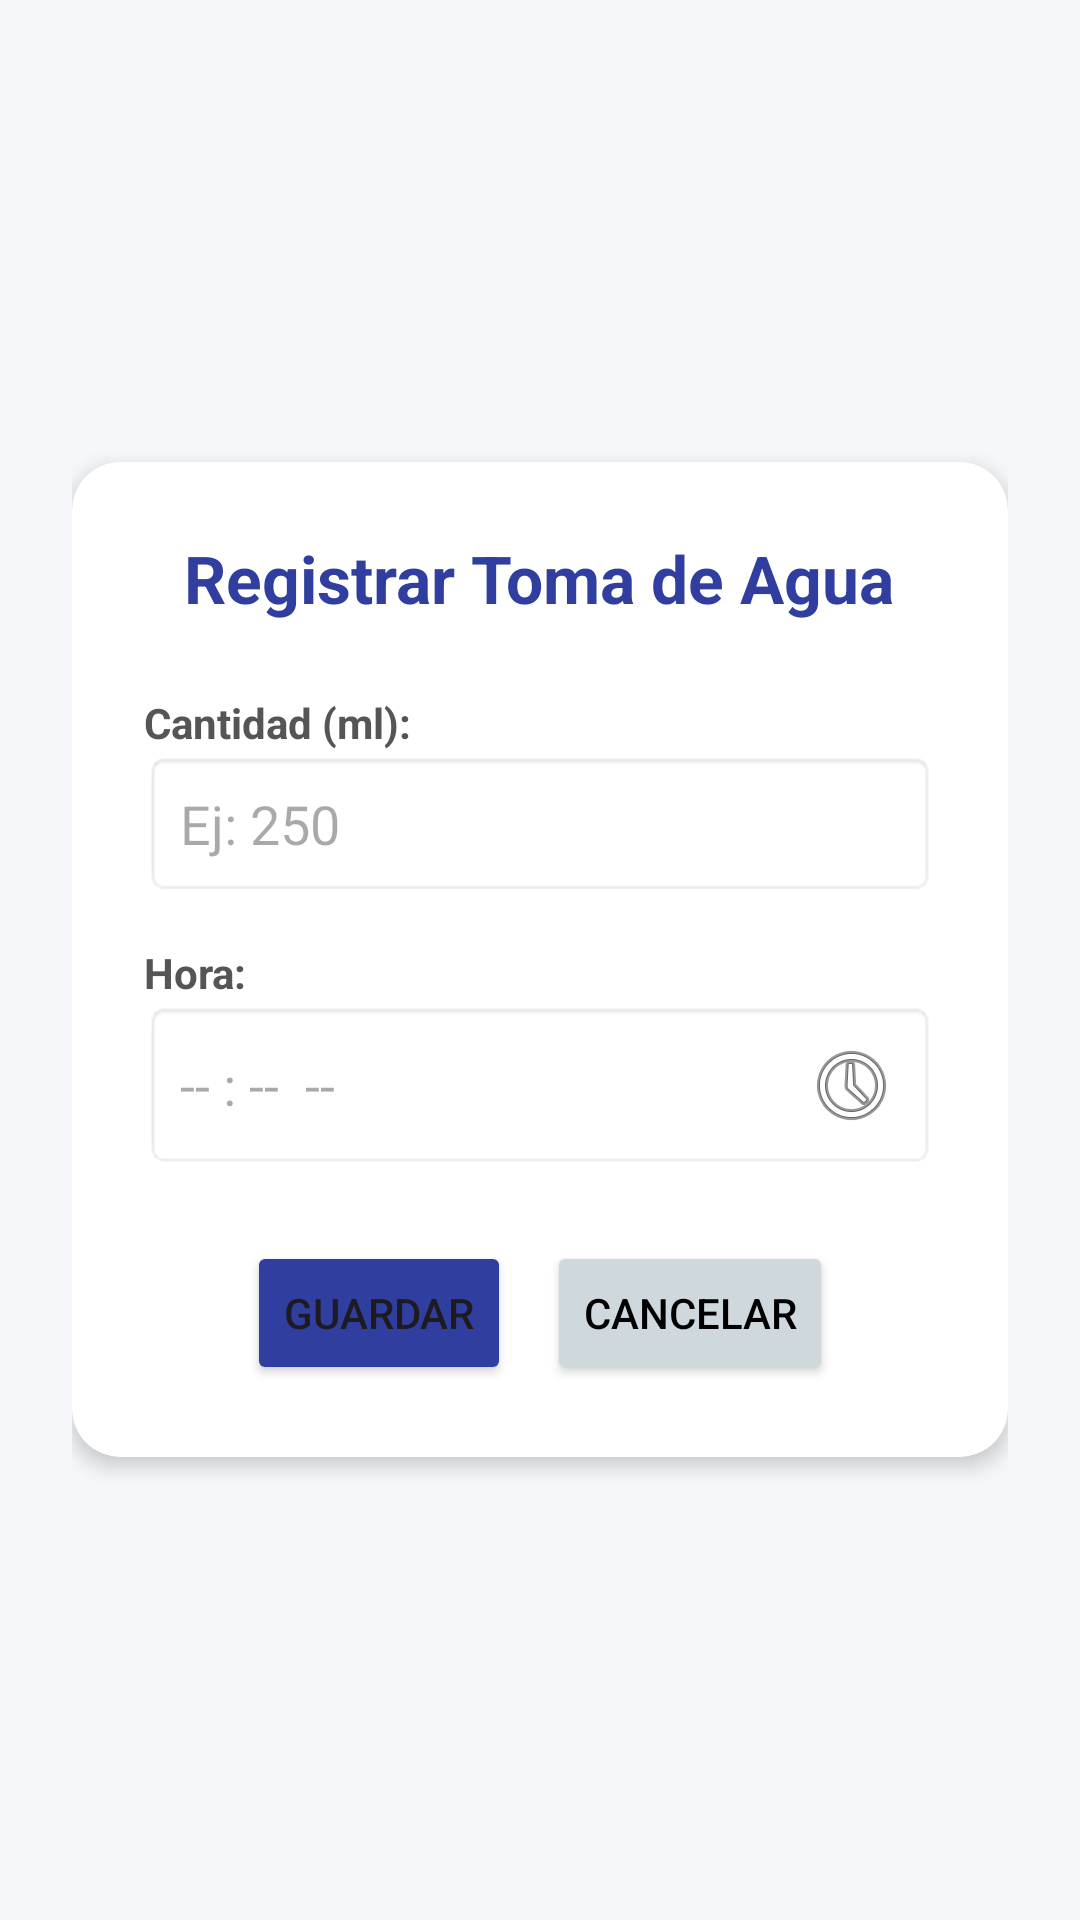

The Android layout XML behind this screen, and the referenced resources:
<!-- AndroidManifest.xml: application theme Theme.ProyectoPoo -->
<!-- res/layout/activity_registrar_toma_agua.xml -->
<?xml version="1.0" encoding="utf-8"?>
<LinearLayout xmlns:android="http://schemas.android.com/apk/res/android"
    xmlns:app="http://schemas.android.com/apk/res-auto"
    xmlns:tools="http://schemas.android.com/tools"
    android:layout_width="match_parent"
    android:layout_height="match_parent"
    android:orientation="vertical"
    android:padding="24dp"
    android:background="#F5F7FA"
    android:gravity="center_vertical"
    tools:context=".actividades.RegistrarActivityTomaAgua"
    >

    <androidx.cardview.widget.CardView
        android:layout_width="match_parent"
        android:layout_height="wrap_content"
        app:cardCornerRadius="16dp"
        app:cardElevation="4dp"
        android:padding="20dp">

        <LinearLayout
            android:layout_width="match_parent"
            android:layout_height="wrap_content"
            android:orientation="vertical"
            android:padding="24dp">

            <TextView
                android:layout_width="wrap_content"
                android:layout_height="wrap_content"
                android:text="Registrar Toma de Agua"
                android:textColor="#303F9F"
                android:textSize="22sp"
                android:textStyle="bold"
                android:layout_gravity="center"
                android:layout_marginBottom="24dp"/>

            <TextView
                android:layout_width="wrap_content"
                android:layout_height="wrap_content"
                android:text="Cantidad (ml):"
                android:textStyle="bold"
                android:textColor="#555555"/>

            <EditText
                android:id="@+id/inputCantidadAgua"
                android:layout_width="match_parent"
                android:layout_height="wrap_content"
                android:inputType="number"
                android:hint="Ej: 250"
                android:background="@android:drawable/editbox_background_normal"
                android:padding="12dp"
                android:layout_marginBottom="16dp"/>

            <TextView
                android:layout_width="wrap_content"
                android:layout_height="wrap_content"
                android:text="Hora:"
                android:textStyle="bold"
                android:textColor="#555555"/>

            <EditText
                android:id="@+id/inputHora"
                android:layout_width="match_parent"
                android:layout_height="wrap_content"
                android:hint="-- : --  --"
                android:focusable="false"
                android:clickable="true"
                android:background="@android:drawable/editbox_background_normal"
                android:drawableEnd="@android:drawable/ic_menu_recent_history"
                android:padding="12dp"
                android:layout_marginBottom="24dp"/>

            <LinearLayout
                android:layout_width="match_parent"
                android:layout_height="wrap_content"
                android:gravity="center">

                <Button
                    android:id="@+id/btnGuardarIngesta"
                    android:layout_width="wrap_content"
                    android:layout_height="wrap_content"
                    android:text="Guardar"
                    android:backgroundTint="#303F9F"
                    android:layout_marginEnd="12dp"/>

                <Button
                    android:id="@+id/btnCancelarIngesta"
                    android:layout_width="wrap_content"
                    android:layout_height="wrap_content"
                    android:text="Cancelar"
                    android:textColor="#000000"
                    android:backgroundTint="#CFD8DC"/>
            </LinearLayout>

        </LinearLayout>
    </androidx.cardview.widget.CardView>
</LinearLayout>
<!-- resources referenced by this layout -->
<resources>
  <style name="Theme.ProyectoPoo" parent="Base.Theme.ProyectoPoo" />
  <style name="Base.Theme.ProyectoPoo" parent="Theme.Material3.DayNight.NoActionBar">
          
          
      </style>
</resources>
